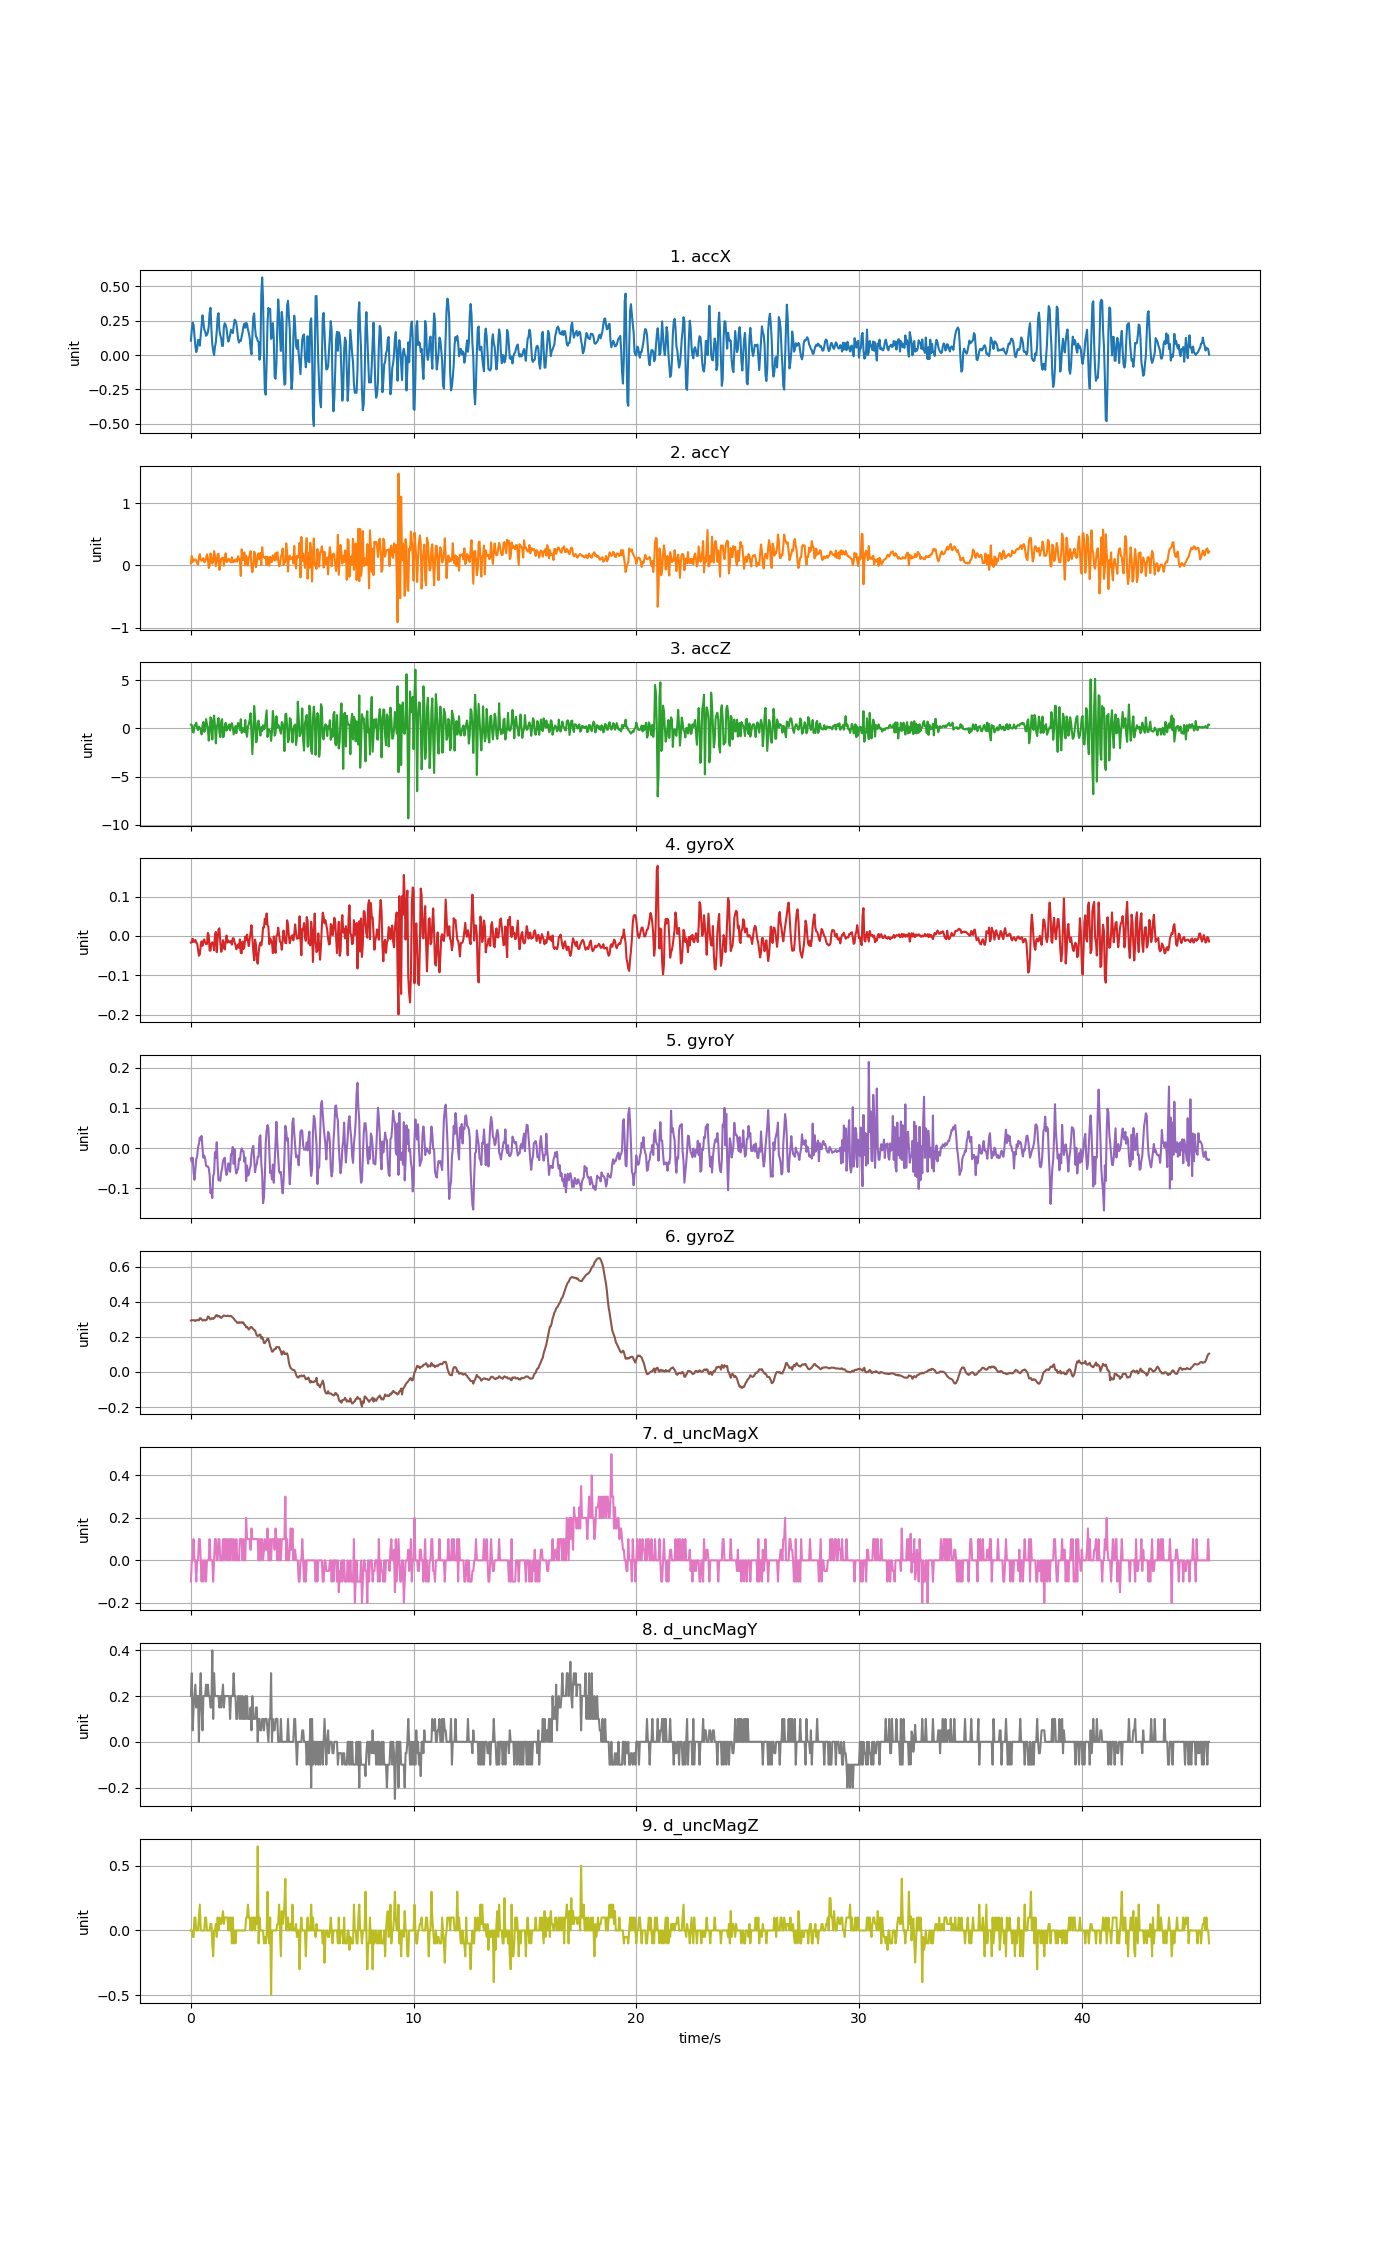

The data file committed next to this chart (first rows):
accX, accY, accZ, gyroX, gyroY, gyroZ, d_uncMagX, d_uncMagY, d_uncMagZ
0.1047, 0.03412, 0.3984, -0.0169, -0.02518, 0.2927, -0.1, 0.2, 0.0
0.1841, 0.1533, 0.3541, -0.01629, -0.03434, 0.2951, 0.0, 0.3, 0.0
0.2359, 0.05327, -0.3163, -0.007123, -0.02396, 0.2939, 0.0, 0.05, -0.05
0.218, 0.09637, -0.4264, -0.01506, -0.05969, 0.2939, 0.1, 0.15, -0.05
0.1426, 0.08021, 0.3062, -0.01506, -0.07863, 0.2945, 0.0, 0.2, 0.1
0.06788, 0.09792, 0.293, -0.01018, -0.05267, 0.2896, 0.0, 0.25, 0.1
0.02155, 0.07793, 0.6019, -0.01781, -0.02732, 0.2942, -0.1, 0.15, 0.0
0.04549, 0.03262, 0.03028, -0.01903, -0.0209, 0.296, 0.0, 0.2, 0.0
0.1107, 0.01802, -0.1756, -0.03461, 0.001393, 0.2942, 0.0, 0.2, 0.0
0.1083, 0.1243, 0.1889, -0.05049, 0.01025, 0.2939, 0.1, 0.0, 0.1
0.06859, 0.1829, -0.00503, -0.04683, 0.02613, 0.3055, 0.1, 0.2, 0.2
0.1393, 0.09158, -0.01401, -0.02362, 0.02125, 0.3052, 0.0, 0.3, 0.0
0.2164, 0.0759, -0.6179, -0.01384, 0.03041, 0.2994, -0.1, 0.15, 0.0
0.289, 0.09206, 0.2942, -0.02545, 0.0004765, 0.2933, 0.0, 0.05, 0.0
0.2411, 0.1178, 0.6701, -0.01323, -0.02396, 0.2939, -0.1, 0.2, 0.0
0.1854, 0.05315, -0.3486, -0.008955, -0.01846, 0.2969, 0.0, 0.2, 0.0
0.1717, 0.06512, -0.2193, -0.01751, -0.0264, 0.2927, 0.0, 0.2, 0.1
0.1402, 0.105, 0.9658, -0.02117, -0.04412, 0.2951, -0.1, 0.25, 0.1
0.1471, 0.1778, 0.4582, -0.02056, -0.04534, 0.2982, 0.0, 0.2, 0.0
0.166, 0.1162, 0.1213, 0.007538, -0.04534, 0.3156, 0.0, 0.25, 0.0
0.2064, -0.04046, -1.258, 0.00204, -0.04931, 0.3147, 0.0, 0.2, 0.0
0.3072, -0.003352, -0.4791, -0.03706, -0.06672, 0.3043, 0.1, 0.2, 0.0
0.3442, 0.1932, 1.16, -0.03767, -0.1119, 0.2988, 0.0, 0.15, 0.05001
0.1873, 0.1176, 0.8832, -0.01873, -0.104, 0.3043, 0.0, 0.15, 0.05001
0.07913, 0.02993, -1.14, -0.01629, -0.1241, 0.3061, 0.0, 0.4, -0.1
0.03077, 0.05986, 0.5935, -0.02117, -0.06916, 0.3018, -0.1, 0.1, -0.2
-0.0003591, 0.2303, 1.335, -0.03644, -0.06336, 0.3061, 0.0, 0.3, 0.0
0.05962, 0.1573, 0.3188, 0.001124, -0.01021, 0.3122, 0.1, 0.2, 0.0
0.09373, -0.0103, -1.542, 0.009982, -0.02396, 0.3208, 0.1, 0.2, 0.05
0.1721, 0.05459, 0.09792, -0.04133, 0.01453, 0.3244, 0.0, 0.2, -0.05
0.2765, 0.1785, 0.5301, -0.007123, -0.03984, 0.3153, 0.0, 0.2, 0.1
0.3045, 0.1893, 1.082, 0.0164, -0.08016, 0.3177, 0.1, 0.2, 0.0
0.1822, -0.06883, -0.4408, 0.01914, -0.07588, 0.3183, 0.1, 0.15, 0.1
0.144, 0.001556, -0.8981, -0.01567, -0.08138, 0.3104, 0.0, 0.2, 0.05001
0.1207, 0.1124, 0.7444, -0.04072, -0.06, 0.3073, 0.0, 0.15, 0.05001
0.06632, 0.1051, 0.9694, -0.034, -0.05145, 0.3116, 0.0, 0.2, 0.1
0.06704, 0.1246, -0.9029, -0.01079, -0.0319, 0.3177, 0.1, 0.25, 0.15
0.2031, -0.00407, -0.8197, -0.02484, -0.02701, 0.3217, 0.0, 0.15, 0.05
0.2316, 0.1111, 0.2607, -0.03461, -0.02396, 0.3202, 0.1, 0.2, 0.1
0.2181, 0.1949, 0.5815, -0.01445, -0.05542, 0.3183, 0.1, 0.2, 0.1
0.1936, 0.05674, -0.2157, 0.0008186, -0.06672, 0.318, 0.0, 0.2, 0.1
0.1377, 0.06105, -0.05052, -0.0172, -0.05817, 0.3208, 0.1, 0.2, 0.09998
0.09756, 0.1031, 0.2667, -0.0117, -0.03801, 0.3189, 0.0, 0.2, 0.0
0.1179, 0.1047, 0.4038, -0.01476, -0.0432, 0.3171, 0.1, 0.2, 0.1
0.1459, 0.06973, -0.1966, -0.0169, -0.05908, 0.3183, 0.0, 0.1, 0.0
0.1842, 0.04806, 0.3721, -0.01293, -0.01541, 0.3189, 0.1, 0.2, 0.1
0.1694, 0.1335, 0.5408, -0.02239, -0.01296, 0.314, 0.1, 0.2, -0.1
0.1602, 0.05626, 0.1434, -0.005901, 0.00292, 0.3085, 0.0, 0.2, 0.1
0.211, 0.05465, -0.6156, -0.006512, -0.03923, 0.3043, 0.1, 0.3, -0.1
0.2569, 0.08823, -0.1726, -0.01506, -0.003189, 0.2969, 0.0, 0.2, 0.0
0.2516, 0.06387, 0.2547, -0.02362, -0.049, 0.2911, 0.0, 0.2, -0.1
0.2314, 0.1045, -0.4875, -0.034, -0.06305, 0.2847, 0.1, 0.1, 0.0
0.1782, 0.06093, 0.1985, -0.02545, -0.05511, 0.2804, 0.0, 0.1, 0.0
0.1171, 0.1488, 0.5827, -0.02178, -0.05114, 0.2783, 0.0, 0.2, 0.0
0.09086, 0.1061, 0.3864, -0.03034, -0.0264, 0.2835, 0.0, 0.2, 0.0
0.1068, 0.08583, -0.163, -0.008955, -0.03007, 0.2811, 0.1, 0.1, 0.0
0.1022, -0.1684, 0.9527, -0.04316, -0.009908, 0.2823, 0.1, 0.2, 0.0
0.1341, 0.2597, -0.4587, -0.04439, -0.0007453, 0.2792, 0.1, 0.1, 0.0
0.1675, 0.08499, 0.05842, -0.01445, -0.007465, 0.2829, 0.0, 0.2, 0.0
0.2083, 0.09242, -0.1714, -0.0337, -0.007159, 0.2811, 0.1, 0.09999, 0.0
... 1,084 more rows
